5-way image classification set "raw" from GitHub (NewbEkansh/agri-genomic-insurance); label vocabulary: bacterial blight, blast, healthy, bacterial leaf blight, leaf blast.

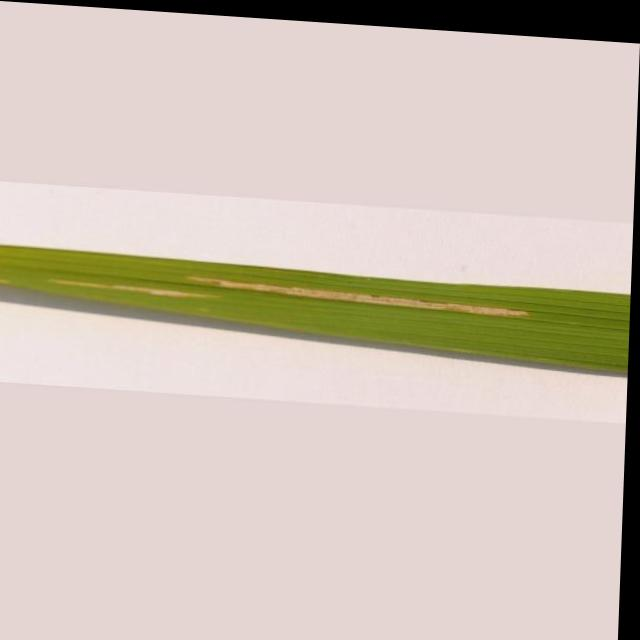
Label: bacterial leaf blight

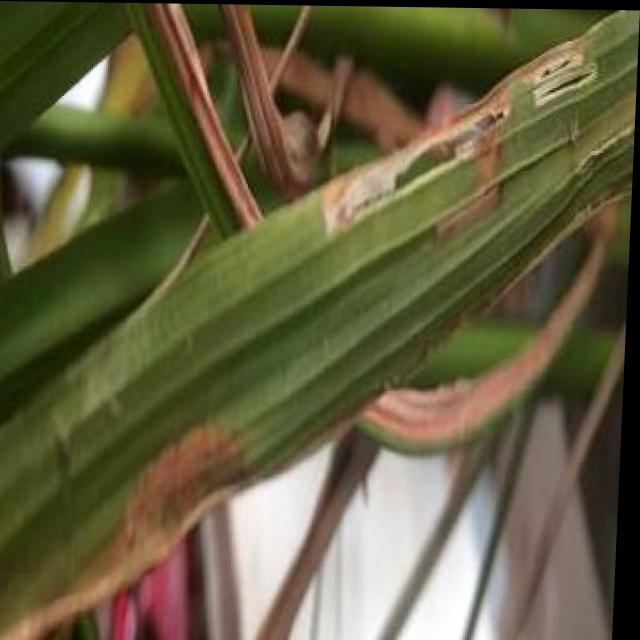
Label: bacterial blight

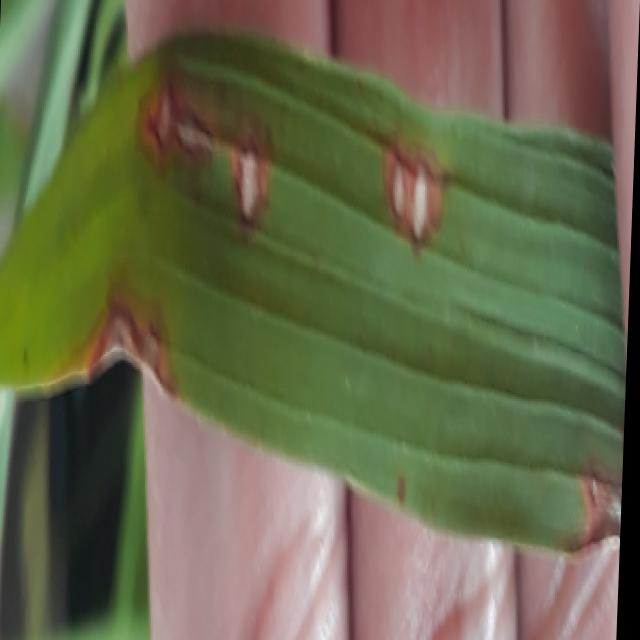
Label: blast

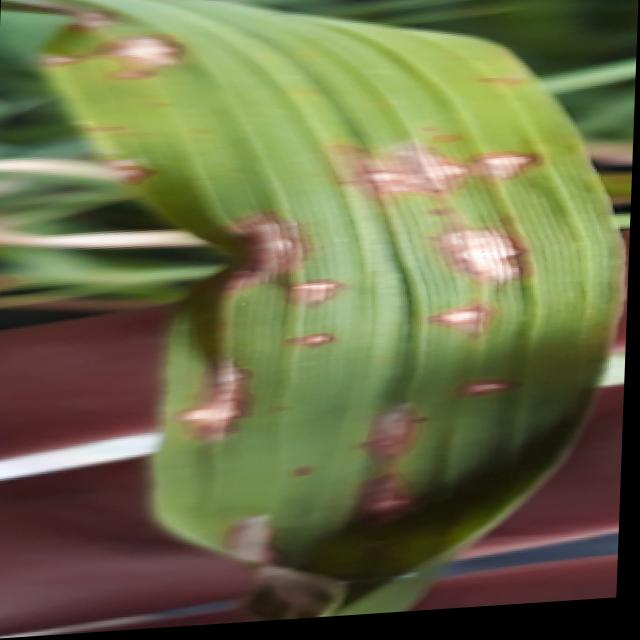
Label: blast

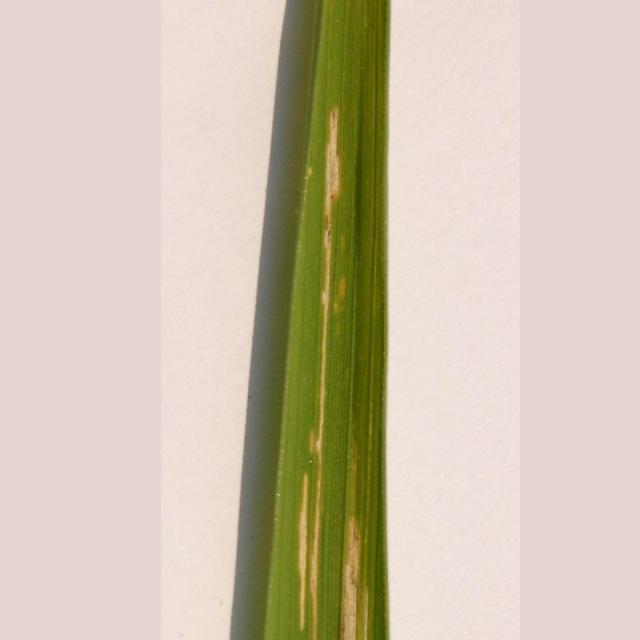
Label: bacterial leaf blight

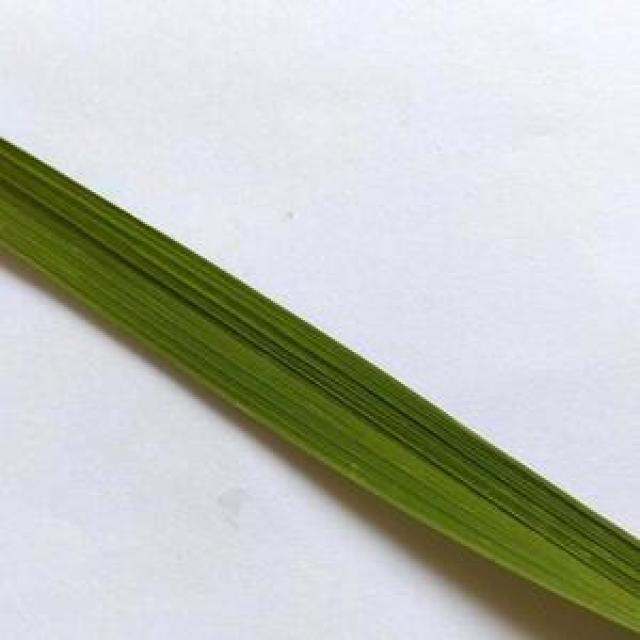
Label: healthy
